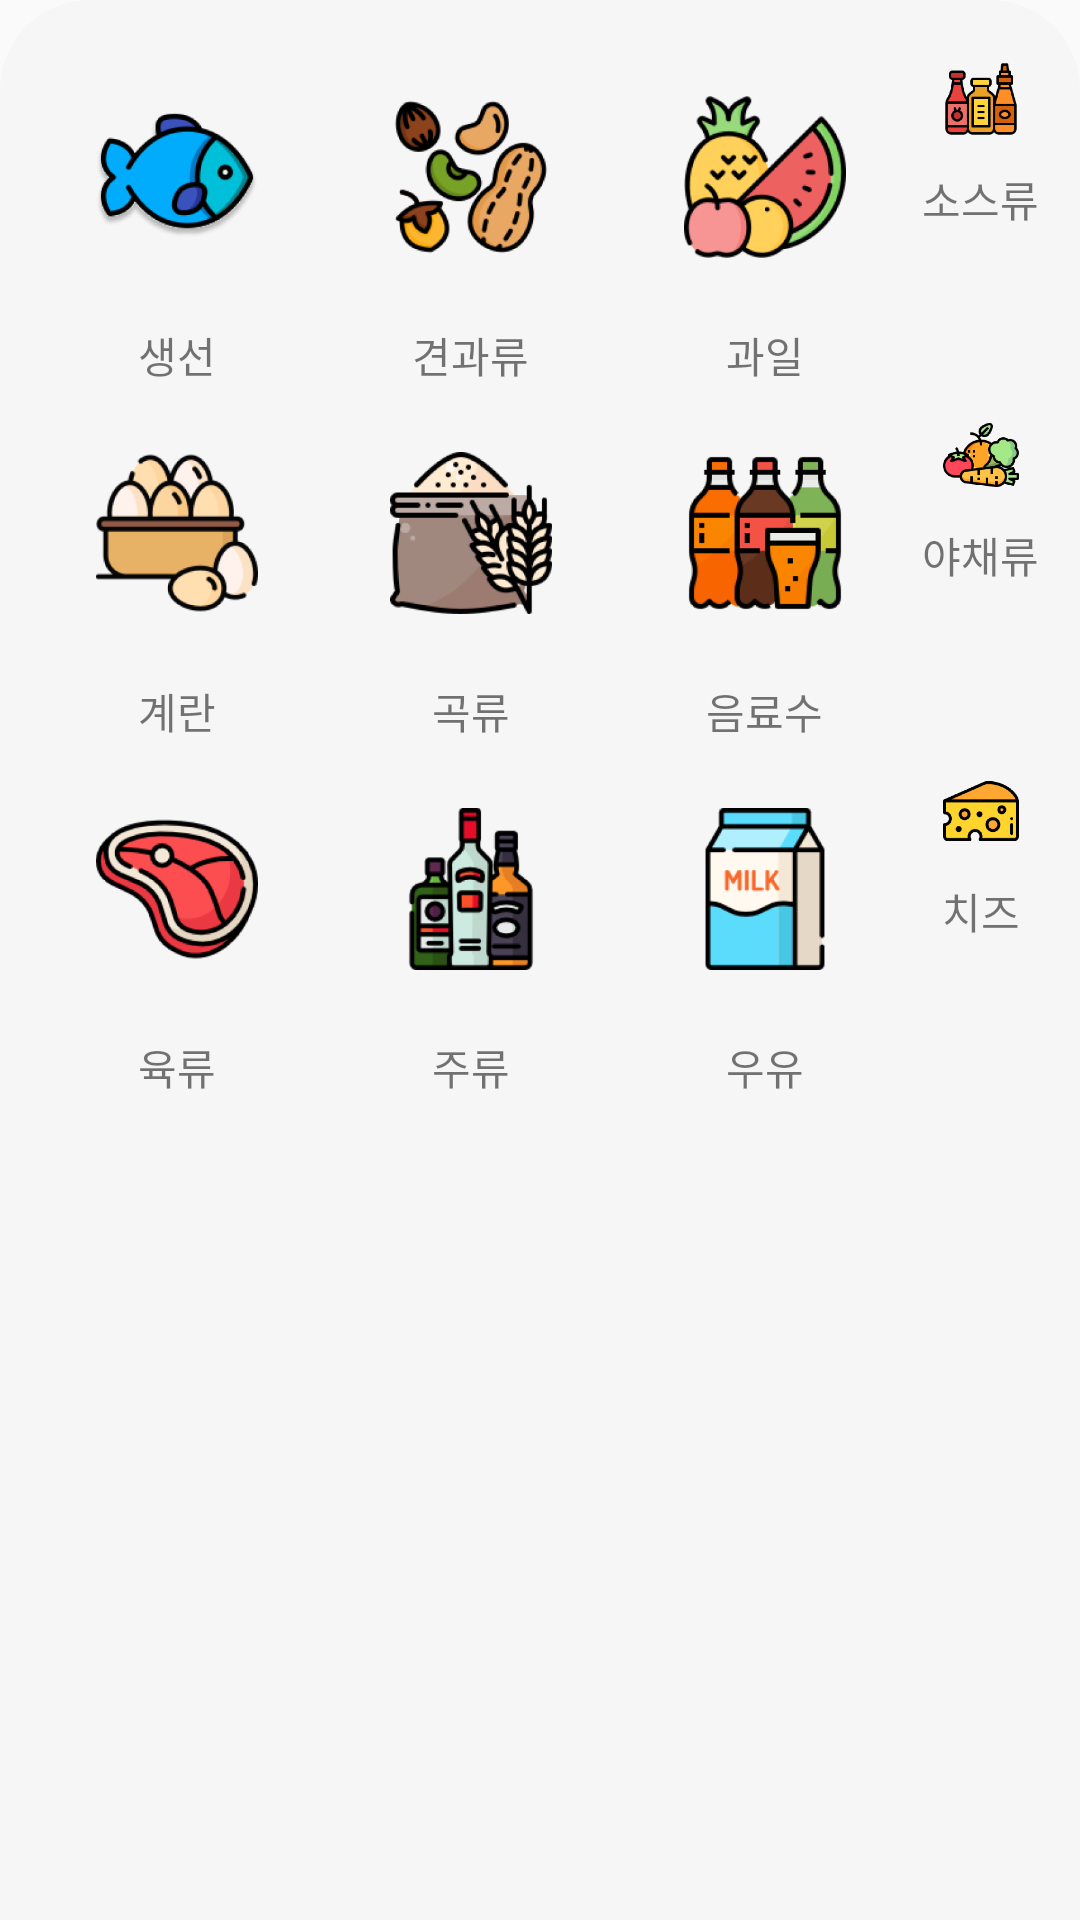

Write the Android layout XML for this screen, with the resource values it uses.
<!-- AndroidManifest.xml: application theme Eat_us_app -->
<!-- res/layout/category_bottomsheet.xml -->
<?xml version="1.0" encoding="utf-8"?>
<FrameLayout xmlns:android="http://schemas.android.com/apk/res/android"
    android:layout_width="match_parent"
    android:layout_height="match_parent"
    android:background="@drawable/dialog_bg">

    <LinearLayout
        android:layout_width="match_parent"
        android:layout_height="match_parent"
        android:orientation="vertical">

    <LinearLayout
        android:layout_width="match_parent"
        android:layout_height="wrap_content"
        android:horizontalSpacing="5dp"
        android:numColumns="4"
        android:orientation="horizontal"
        android:verticalSpacing="5dp">

        <LinearLayout
            android:id="@+id/fish"
            android:layout_width="wrap_content"
            android:layout_height="wrap_content"
            android:orientation="vertical"
            android:gravity="center_horizontal">
            <ImageView
                android:layout_width="wrap_content"
                android:layout_height="wrap_content"
                android:adjustViewBounds="true"
                android:maxWidth="98dp"
                android:maxHeight="98dp"
                android:src="@drawable/fish" />
            <TextView
                android:layout_width="wrap_content"
                android:layout_height="wrap_content"
                android:text="@string/fish" />
        </LinearLayout>

        <LinearLayout
            android:id="@+id/nuts"
            android:layout_width="wrap_content"
            android:layout_height="wrap_content"
            android:orientation="vertical"
            android:gravity="center_horizontal">
            <ImageView
                android:layout_width="wrap_content"
                android:layout_height="wrap_content"
                android:adjustViewBounds="true"
                android:maxWidth="98dp"
                android:maxHeight="98dp"
                android:src="@drawable/nuts" />
            <TextView
                android:layout_width="wrap_content"
                android:layout_height="wrap_content"
                android:text="@string/nuts" />
        </LinearLayout>

        <LinearLayout
            android:id="@+id/fruit"
            android:layout_width="wrap_content"
            android:layout_height="wrap_content"
            android:orientation="vertical"
            android:gravity="center_horizontal">
            <ImageView
                android:layout_width="wrap_content"
                android:layout_height="wrap_content"
                android:maxHeight="98dp"
                android:maxWidth="98dp"
                android:adjustViewBounds="true"
                android:src="@drawable/fruit"/>
            <TextView
                android:layout_width="wrap_content"
                android:layout_height="wrap_content"
                android:text="@string/fruit" />
        </LinearLayout>

        <LinearLayout
                android:id="@+id/sauce"
                android:layout_width="wrap_content"
                android:layout_height="wrap_content"
                android:orientation="vertical"
                android:gravity="center_horizontal">
            <ImageView
                android:layout_width="wrap_content"
                android:layout_height="wrap_content"
                android:maxHeight="98dp"
                android:maxWidth="98dp"
                android:adjustViewBounds="true"
                android:src="@drawable/sauce"/>
            <TextView
                android:layout_width="wrap_content"
                android:layout_height="wrap_content"
                android:text="@string/sauce" />
        </LinearLayout>
    </LinearLayout>

    <LinearLayout
        android:layout_width="match_parent"
        android:layout_height="wrap_content"
        android:horizontalSpacing="5dp"
        android:numColumns="4"
        android:orientation="horizontal"
        android:verticalSpacing="5dp">

        <LinearLayout
            android:id="@+id/egg"
            android:layout_width="wrap_content"
            android:layout_height="wrap_content"
            android:orientation="vertical"
            android:gravity="center_horizontal">
            <ImageView
                android:layout_width="wrap_content"
                android:layout_height="wrap_content"
                android:maxHeight="98dp"
                android:maxWidth="98dp"
                android:adjustViewBounds="true"
                android:src="@drawable/egg"/>
            <TextView
                android:layout_width="wrap_content"
                android:layout_height="wrap_content"
                android:text="@string/egg" />
        </LinearLayout>

        <LinearLayout
            android:id="@+id/grain"
            android:layout_width="wrap_content"
            android:layout_height="wrap_content"
            android:orientation="vertical"
            android:gravity="center_horizontal">
            <ImageView
                android:layout_width="wrap_content"
                android:layout_height="wrap_content"
                android:maxHeight="98dp"
                android:maxWidth="98dp"
                android:adjustViewBounds="true"
                android:src="@drawable/grain"/>
            <TextView
                android:layout_width="wrap_content"
                android:layout_height="wrap_content"
                android:text="@string/grain" />
        </LinearLayout>

         <LinearLayout
             android:id="@+id/drink"
             android:layout_width="wrap_content"
             android:layout_height="wrap_content"
             android:orientation="vertical"
             android:gravity="center_horizontal">
            <ImageView
                android:layout_width="wrap_content"
                android:layout_height="wrap_content"
                android:maxHeight="98dp"
                android:maxWidth="98dp"
                android:adjustViewBounds="true"
                android:src="@drawable/drink"/>
             <TextView
                 android:layout_width="wrap_content"
                 android:layout_height="wrap_content"
                 android:text="@string/drink" />
         </LinearLayout>

        <LinearLayout
            android:id="@+id/veggie"
            android:layout_width="wrap_content"
            android:layout_height="wrap_content"
            android:orientation="vertical"
            android:gravity="center_horizontal">
            <ImageView
                android:layout_width="wrap_content"
                android:layout_height="wrap_content"
                android:maxHeight="98dp"
                android:maxWidth="98dp"
                android:adjustViewBounds="true"
                android:src="@drawable/veggie"/>
            <TextView
                android:layout_width="wrap_content"
                android:layout_height="wrap_content"
                android:text="@string/veggie" />
        </LinearLayout>
    </LinearLayout>

        <LinearLayout
            android:layout_width="match_parent"
            android:layout_height="wrap_content"
            android:horizontalSpacing="5dp"
            android:numColumns="4"
            android:orientation="horizontal"
            android:verticalSpacing="5dp">

            <LinearLayout
                android:id="@+id/meat"
                android:layout_width="wrap_content"
                android:layout_height="wrap_content"
                android:orientation="vertical"
                android:gravity="center_horizontal">
                <ImageView
                    android:layout_width="wrap_content"
                    android:layout_height="wrap_content"
                    android:maxHeight="98dp"
                    android:maxWidth="98dp"
                    android:adjustViewBounds="true"
                    android:src="@drawable/meat"/>
                <TextView
                    android:layout_width="wrap_content"
                    android:layout_height="wrap_content"
                    android:text="@string/meat" />
            </LinearLayout>

            <LinearLayout
                android:id="@+id/alcohol"
                android:layout_width="wrap_content"
                android:layout_height="wrap_content"
                android:orientation="vertical"
                android:gravity="center_horizontal">
                <ImageView
                    android:layout_width="wrap_content"
                    android:layout_height="wrap_content"
                    android:maxHeight="98dp"
                    android:maxWidth="98dp"
                    android:adjustViewBounds="true"
                    android:src="@drawable/alcohol"/>
                <TextView
                    android:layout_width="wrap_content"
                    android:layout_height="wrap_content"
                    android:text="@string/alcohol" />
            </LinearLayout>

            <LinearLayout
                android:id="@+id/milk"
                android:layout_width="wrap_content"
                android:layout_height="wrap_content"
                android:orientation="vertical"
                android:gravity="center_horizontal">
                <ImageView
                    android:layout_width="wrap_content"
                    android:layout_height="wrap_content"
                    android:maxHeight="98dp"
                    android:maxWidth="98dp"
                    android:adjustViewBounds="true"
                    android:src="@drawable/milk"/>
                <TextView
                    android:layout_width="wrap_content"
                    android:layout_height="wrap_content"
                    android:text="@string/milk" />
            </LinearLayout>

            <LinearLayout
                android:id="@+id/cheese"
                android:layout_width="wrap_content"
                android:layout_height="wrap_content"
                android:orientation="vertical"
                android:gravity="center_horizontal">
                <ImageView
                    android:layout_width="wrap_content"
                    android:layout_height="wrap_content"
                    android:maxHeight="98dp"
                    android:maxWidth="98dp"
                    android:adjustViewBounds="true"
                    android:src="@drawable/cheese"/>
                <TextView
                    android:layout_width="wrap_content"
                    android:layout_height="wrap_content"
                    android:text="@string/cheese" />
            </LinearLayout>
        </LinearLayout>
    </LinearLayout>
</FrameLayout>
<!-- resources referenced by this layout -->
<resources>
  <!-- drawable alcohol: png bitmap (drawable, 28728 bytes) -->
  <!-- drawable cheese: png bitmap (drawable, 18938 bytes) -->
  <!-- drawable dialog_bg (drawable) -->
  <?xml version="1.0" encoding="utf-8"?>
  <shape xmlns:android="http://schemas.android.com/apk/res/android">
      <solid
          android:color="@color/colorAppBackground"/>
      <corners
          android:topLeftRadius="30dp"
          android:topRightRadius="30dp"
          />
      <padding
          android:left="10dp"
          android:right="10dp"
          android:top="10dp"
          android:bottom="10dp" />
  </shape>
  <!-- drawable drink: png bitmap (drawable, 23010 bytes) -->
  <!-- drawable egg: png bitmap (drawable, 30342 bytes) -->
  <!-- drawable fish: png bitmap (drawable, 29702 bytes) -->
  <!-- drawable fruit: png bitmap (drawable, 42765 bytes) -->
  <!-- drawable grain: png bitmap (drawable, 36067 bytes) -->
  <!-- drawable meat: png bitmap (drawable, 38846 bytes) -->
  <!-- drawable milk: png bitmap (drawable, 13428 bytes) -->
  <!-- drawable nuts: png bitmap (drawable, 43052 bytes) -->
  <!-- drawable sauce: png bitmap (drawable, 19620 bytes) -->
  <!-- drawable veggie: png bitmap (drawable, 32076 bytes) -->
  <string name="alcohol">주류</string>
  <string name="cheese">치즈</string>
  <string name="drink">음료수</string>
  <string name="egg">계란</string>
  <string name="fish">생선</string>
  <string name="fruit">과일</string>
  <string name="grain">곡류</string>
  <string name="meat">육류</string>
  <string name="milk">우유</string>
  <string name="nuts">견과류</string>
  <string name="sauce">소스류</string>
  <string name="veggie">야채류</string>
  <style name="Eat_us_app" parent="Theme.AppCompat.Light.NoActionBar">
          
          <item name="colorPrimary">@color/purple_500</item>
          <item name="colorPrimaryVariant">@color/purple_700</item>
          <item name="colorOnPrimary">@color/white</item>
          
          <item name="colorSecondary">@color/teal_200</item>
          <item name="colorSecondaryVariant">@color/teal_700</item>
          <item name="colorOnSecondary">@color/black</item>
          
          <item name="android:statusBarColor">?attr/colorPrimaryVariant</item>
          
      </style>
  <color name="colorAppBackground">#F6F6F6</color>
  <color name="purple_500">#FF6200EE</color>
  <color name="purple_700">#FF3700B3</color>
  <color name="white">#FFFFFFFF</color>
  <color name="teal_200">#FF03DAC5</color>
  <color name="teal_700">#FF018786</color>
  <color name="black">#FF000000</color>
</resources>
